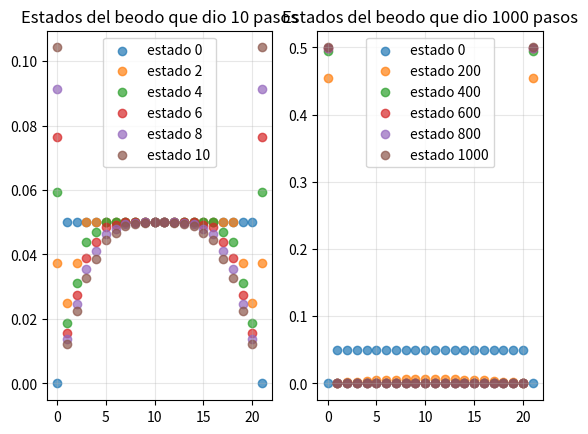

Generate this figure with matplotlib:
import numpy as np
import matplotlib.pyplot as plt


def generar_matriz_transicion(n, p):
    cantidad_pasos = n
    casa = cantidad_pasos + 1
    bar = 0
    matriz_transicion = np.zeros((cantidad_pasos + 2, cantidad_pasos + 2))
    matriz_transicion[bar][bar] = 1
    matriz_transicion[casa][casa] = 1

    for col in range(1, cantidad_pasos + 1):
        row = col - 1
        matriz_transicion[row][col] = 1 - p
        matriz_transicion[row + 2][col] = p

    return np.array(matriz_transicion)


def generar_estado_inicial(n):
    cantidad_pasos = n
    v = np.zeros(cantidad_pasos + 2)
    for estado in range(1, cantidad_pasos + 1):
        v[estado] = 1 / cantidad_pasos

    return np.array(v)


def generar_plot_evolucion(pasos_entre_bar_casa, p, iteraciones):
    P = generar_matriz_transicion(pasos_entre_bar_casa, p)

    v = generar_estado_inicial(pasos_entre_bar_casa)  # Inicializo vectores estado final

    estados_a_plotear = np.array(np.zeros((iteraciones + 1, pasos_entre_bar_casa + 2)))
    estados_a_plotear[0] = v

    for i in range(1, iteraciones + 1):
        if i == iteraciones:
            print(f"v{i}: {v}")
        if i <= iteraciones:
            v = P @ v  # Estado siguiente
            estados_a_plotear[i] = v

    pasos_vector = np.arange(0.0, 22.0, 1)
    muestras = 5

    # Plotear
    # Genero el gráfico loopeando en algunos resultados de la matriz
    fig = plt.figure()
    ax1, ax2 = fig.subplots(1, 2, sharex=True)

    iteraciones = 10
    for i in range(muestras + 1):
        ax1.scatter(
            pasos_vector,
            estados_a_plotear[iteraciones // muestras * i],
            label=f"estado {iteraciones//muestras * i}",
            alpha=0.7,
        )
    ax1.legend(loc="upper center")
    ax1.grid(True, alpha=0.3)
    ax1.set_title(f"Estados del beodo que dio {iteraciones} pasos")
    
    iteraciones = 1000
    for i in range(muestras + 1):
        ax2.scatter(
            pasos_vector,
            estados_a_plotear[iteraciones // muestras * i],
            label=f"estado {iteraciones//muestras * i}",
            alpha=0.7,
        )
    ax2.legend(loc="upper center")
    ax2.grid(True, alpha=0.3)
    ax2.set_title(f"Estados del beodo que dio {iteraciones} pasos")

    plt.show()


generar_plot_evolucion(20, 0.5, 1000)
